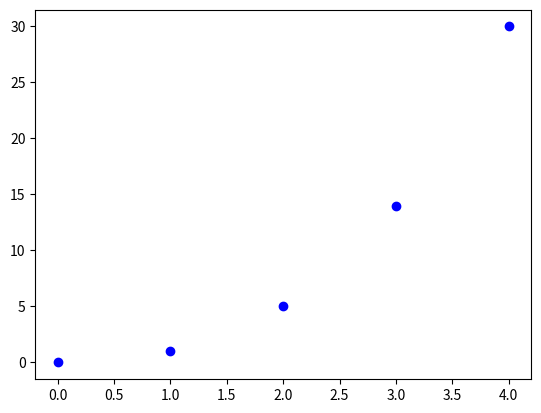

Write the Python code that produced this figure. (Note: this script raises an exception after producing the figure.)
# -*- coding: utf-8 -*-
"""
Created on Tue Feb 28 15:48:56 2023
[redacted]
"""

import numpy as np
import matplotlib as mpl
from matplotlib import pyplot as plt

## I denna kod visualiseras vad som händer med serier, olika värden och hur de kan komma att konvergera, eller divergerar

# Först skapar vi en variabel som håller koll på den totala summan.

S = 0

# Följande variabel håller koll på hur många termer vi ska summera

N = 5

# Följande variabel ska hålla koll på hur många termer vi hittils har summerat.
# Vi stoppar när k=N (dvs., vi summerar ej termen då k=N).

k = 0

# Följande variabel ska stoppa while-loopen när det är dags.

continue_loop = True

# Nu summerar vi.

while continue_loop:
  a = k**2
  S = S + a
  plt.plot(k,S,"bo")
  k = k + 1
  if k == 5:
    continue_loop = False

# Vi visar fram resultatet numeriskt.

print("Med N = ",N,"blir S = ",S)

# Vi visar fram resultatet visuellt. 

plt.show()


def visualize_harmonic_series(expression, n):
    sequence = np.arange(1, n+1)
    harmonic_sum = np.cumsum(1 / sequence)

    plt.plot(sequence, harmonic_sum)
    plt.xlabel('n')
    plt.ylabel(expression)
    plt.title('Harmonic Series Visualization')
    plt.grid(False)
    plt.show()

n = int(input("Enter the number of terms (n): "))
visualize_harmonic_series("1/n", n)


def visualize_alternating_harmonic_series(n):
    sequence = np.arange(1, n+1)
    alternating_harmonic_sum = np.cumsum((-1)**(sequence+1) / sequence)

    plt.plot(sequence, alternating_harmonic_sum, "o")
    plt.xlabel('n')
    plt.ylabel('Partial Sum')
    plt.title('Alternating Harmonic Series Visualization')
    plt.grid(True)
    plt.show()

n = int(input("Enter the number of terms (n): "))
visualize_alternating_harmonic_series(n)




def find_n_for_sum(expression, target_value):
    def harmonic_partial_sum(n):
        sequence = np.arange(1, n+1)
        partial_sum = np.sum(eval(expression))
        return partial_sum

    n = 1
    while True:
        partial_sum = harmonic_partial_sum(n)
        if partial_sum >= target_value:
            return n
        n += 1

expression = input("Enter the expression for the partial sum: ")
target_value = float(input("Enter the target value for the partial sum: "))
n_required = find_n_for_sum(expression, target_value)
print("The number of terms needed: ", n_required)

